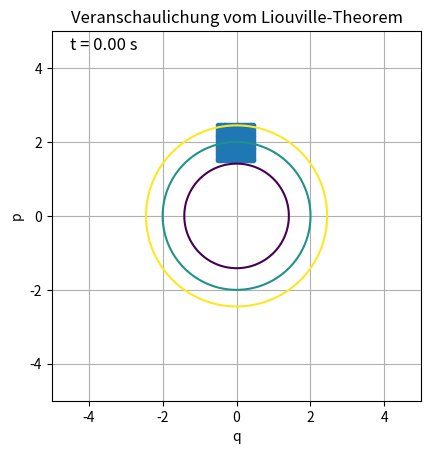

Write the Python code that produced this figure.
"""LiouvilleTheorem
----------------
Im Phasenraum sind einige Zustaende von einem System eingezeichnet, die ein Phasenraumvolumen darstellen. Als Funktion der
Zeit wird die Evolution dieser Punkte gezeigt. Man erkennt, dass sich zwar die Form vom Phasenraumvolumen aendern kann,
nicht aber deren Inhalt.
Standardeinstellung: Harmonischer Oszillator

Einstellungen in der main()-Funktion:
- m: Masse
- omega: Frequenz
- T: Maximale Zeit
- N: Zeitdiskretisierungszahl
- q0, p0: Mittelpunkt vom Rechteck der Phasenraumpunkte
- n: Diskretisierungszahl der Punkte
- dq, dp: Laenge bzw. Hoehe vom Rechteck

Nutzung:
- Ggf. oben genannte Parameter individuell in der main()-Funktion einstellen
- In der deriv-Funktion können verschiedene Hamilton-Bewegungsgleichungen ausgewaehlt werden
- Der Contour-Plot der Phasenraumtrajektorien muss in Zeile 156 angepasst werden (todo: automatisch mit sympy?)
"""


import numpy as np
from matplotlib import pyplot as plt
import matplotlib.animation as animation
from scipy.integrate import odeint


def deriv(y, t, m, omega):
    """Hamilton-Bewegungsgleichungen mit y[0]=q und y[1]=p, d.h. y'=(q', p')=Hamilton-Bewegungsgleichungen

    Parameter
    ---------
    y : numpy array
        Daten y(t):=(x(t), x'(t)) fuer aktuellen Zeitschritt

    t : numpy array
        Zeitenarray

    m : float
        Masse

    omega : float
        Frequenz

    Return
    ------
    Rechte Seite der DGL 1. Ordnung
    """
    #return np.array([y[1]/m, -4*y[0]**3])                                               # Biqudratisches Potential
    return np.array([y[1]/m, -m*omega**2*y[0]])                                         # Harmonischer Oszillator
    #return np.array([y[1], -y[1]])                                                      # Reibung
    #return np.array([y[1]/m, -m*omega**2/(y[0]**2)])                                    # Zentralpotential


def animate(i, plot, t, new_qs, new_ps, omega, m, text):
    """Iteriert mit i durch das Zeitenarray und zeigt somit die Animation

    Parameter
    ---------
    i : int
        Index im Zeitenarray

    plot : matplotlib plot
        Plot der Phasenraumpunkte

    t : numpy array
        Zeitenarray

    new_qs, new_ps : numpy array
        Phasenraumpunkte zu verschiedenen Zeitschritten

    omega : float
        Frequenz

    m : float
        Masse

    text : matplotlib text
        Text fuer Zeitanzeige
    """

    plot.set_xdata(new_qs[:, i])
    plot.set_ydata(new_ps[:, i])

    text.set_text("t = {:2.2f} s".format(t[i]))

    return plot, text,


def main():
    # Aenderbare Parameter
    m = 1                                                                               # Masse
    omega = 1                                                                           # Frequenz
    T = 10                                                                              # Maximale Zeit
    N = 1000                                                                            # Zeitdiskretisierungszahl
    q0 = 0                                                                              # Mittelpunkt vom Rechteck ...
    p0 = 2                                                                              # ... der Phasenraumpunkte
    n = 20                                                                              # Diskretisierungszahl der Punkte
    dq = 1                                                                              # Laenge bzw. ...
    dp = 1                                                                              # ... Hoehe vom Rechteck
    # Aenderbare Parameter -- ENDE

    print(__doc__)
    labels = ["m", "omega", "T", "N", "q0", "p0", "n", "dq", "dp"]
    values = [m, omega, T, N, q0, p0, n, dq, dp]
    print("Aktuelle Parameter:")
    for lab, val in zip(labels, values):
        print(lab, " = ", val)

    # Erstelle Rechteck
    t = np.linspace(0, T, N)
    qvals = []
    pvals = []
    for i in range(n):
        for j in range(n):
            qvals.append(q0 + i*dq/n - dq/2)
            pvals.append(p0 + j*dp/n - dp/2)
    qvals = np.array(qvals)
    pvals = np.array(pvals)

    # Loese numerisch die Hamilton-Bewegungsgleichungen
    new_qs = []
    new_ps = []
    for q, p in zip(qvals, pvals):
        y0 = np.array([q, p])
        y = odeint(deriv, y0, t, args=(m, omega))
        new_qs.append(y[:, 0])
        new_ps.append(y[:, 1])
    new_qs = np.array(new_qs)
    new_ps = np.array(new_ps)

    # Initialisiere Plotfenster
    fig = plt.figure("Mechanik/LiouvilleTheorem.py")
    #fig.canvas.set_window_title("Mechanik/LiouvilleTheorem.py")
    ax = fig.add_subplot(111, aspect="equal")

    # Plot1
    text = ax.text(-0.9*5*dq, 0.9*5*dp, "t = 0 s", fontsize=12, zorder=2)
    plot, = ax.plot(qvals, pvals, ".")
    ax.set_xlim([-5*dq, 5*dq])
    ax.set_ylim([-5*dp, 5*dp])
    ax.grid()
    ax.set_title("Veranschaulichung vom Liouville-Theorem")
    ax.set_xlabel("q")
    ax.set_ylabel("p")

    ani = animation.FuncAnimation(fig, animate, frames=N, interval=10, blit=True,
                                    fargs=(plot, t, new_qs, new_ps, omega, m, text))

    # Phasenraumtrajektorien
    q = np.linspace(-5*dq, 5*dq, int(N/2))
    p = np.linspace(-5*dp, 5*dp, int(N/2))
    Q, P = np.meshgrid(q, p)
    H = P**2/(2*m)+m*omega**2*Q**2/2                                                    # Hamilton-Funktion
    contour = ax.contour(Q, P, H, levels=[1,2,3])                                       # Levels = Energie = H

    # Daten speichern
    #np.savetxt("{}.dat".format(t[0]), np.vstack((qvals, pvals)).T, delimiter=" ", fmt='%1.2e')
    #np.savetxt("{}.dat".format(t[int(N/2)]), np.vstack((new_qs[:, int(N/2)], new_ps[:, int(N/2)])).T, delimiter=" ", fmt='%1.2e')
    #np.savetxt("{}.dat".format(t[int(N/10)]), np.vstack((new_qs[:, int(N/10)], new_ps[:, int(N/10)])).T, delimiter=" ", fmt='%1.2e')

    plt.show()


if __name__ == "__main__":
    main()
